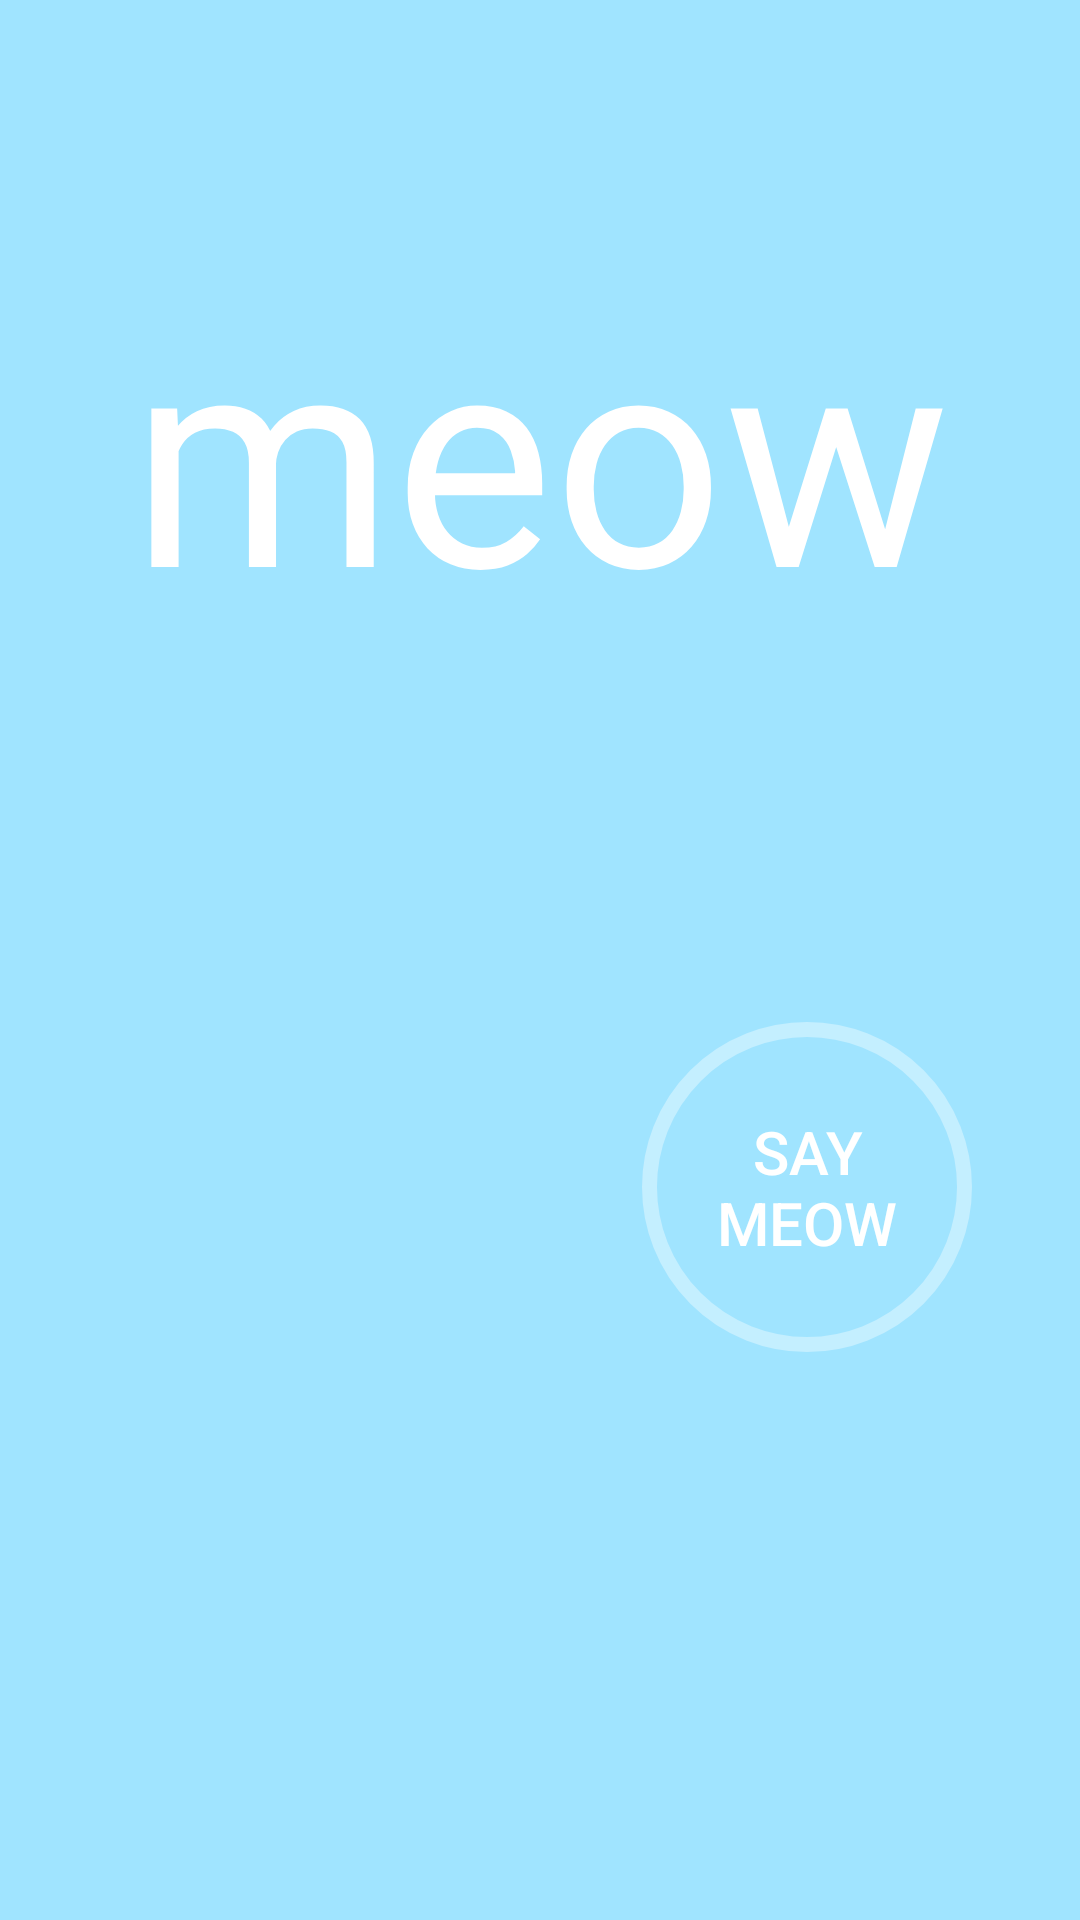

Android layout source for this screen:
<!-- AndroidManifest.xml: application theme Theme.MBL -->
<!-- res/layout/activity_main.xml -->
<?xml version="1.0" encoding="utf-8"?>
<androidx.constraintlayout.widget.ConstraintLayout
    xmlns:android="http://schemas.android.com/apk/res/android"
    xmlns:app="http://schemas.android.com/apk/res-auto"
    xmlns:tools="http://schemas.android.com/tools"
    android:layout_width="match_parent"
    android:layout_height="match_parent"
    android:orientation="vertical"
    android:background="@color/sky_blue"
    android:id="@+id/main_container"
    tools:context=".MainActivity">

    <TextView
        android:id="@+id/textView"
        android:layout_width="wrap_content"
        android:layout_height="wrap_content"
        android:layout_margin="16dp"
        android:text="@string/greeting"
        android:textColor="@color/white"
        android:textSize="100sp"
        app:layout_constraintBottom_toBottomOf="parent"
        app:layout_constraintEnd_toEndOf="parent"
        app:layout_constraintHorizontal_bias="0.505"
        app:layout_constraintStart_toStartOf="parent"
        app:layout_constraintTop_toTopOf="parent"
        app:layout_constraintVertical_bias="0.142" />

    <ImageView
        android:id="@+id/kitty"
        android:layout_width="246dp"
        android:layout_height="195dp"
        app:layout_constraintBottom_toBottomOf="parent"
        app:layout_constraintEnd_toEndOf="parent"
        app:layout_constraintHorizontal_bias="0.076"
        app:layout_constraintStart_toStartOf="parent"
        app:layout_constraintTop_toTopOf="parent"
        app:layout_constraintVertical_bias="1.0"
        android:contentDescription="@string/kitty_content_description" />

    <Button
        android:id="@+id/sayMeow"
        android:layout_width="110dp"
        android:layout_height="110dp"
        android:background="@drawable/button_start"
        android:padding="10dp"
        android:text="@string/start"
        android:textColor="@color/white"
        android:textSize="20sp"
        app:layout_constraintBottom_toBottomOf="parent"
        app:layout_constraintEnd_toEndOf="parent"
        app:layout_constraintHorizontal_bias="0.856"
        app:layout_constraintStart_toStartOf="parent"
        app:layout_constraintTop_toTopOf="parent"
        app:layout_constraintVertical_bias="0.643" />

</androidx.constraintlayout.widget.ConstraintLayout>
<!-- resources referenced by this layout -->
<resources>
  <color name="sky_blue">#A0E4FF</color>
  <color name="white">#FFFFFFFF</color>
  <!-- drawable button_start (drawable) -->
  <?xml version="1.0" encoding="utf-8"?>
  <selector xmlns:android="http://schemas.android.com/apk/res/android">
  <item android:state_pressed="false" android:drawable="@drawable/button_start_unpressed"/>
      <item android:state_pressed="true" android:drawable="@drawable/button_start_pressed"/>
  </selector>
  <string name="greeting">meow</string>
  <string name="kitty_content_description">kitty animation</string>
  <string name="start">say meow</string>
  <style name="Theme.MBL" parent="Theme.AppCompat.DayNight.NoActionBar">
          
          <item name="colorPrimary">@color/purple_500</item>
          <item name="colorPrimaryVariant">@color/purple_700</item>
          <item name="colorOnPrimary">@color/white</item>
          
          <item name="colorSecondary">@color/teal_200</item>
          <item name="colorSecondaryVariant">@color/teal_700</item>
          <item name="colorOnSecondary">@color/black</item>
          
          <item name="android:statusBarColor" tools:targetApi="l">?attr/colorPrimaryVariant</item>
          
      </style>
  <!-- drawable button_start_unpressed (drawable) -->
  <?xml version="1.0" encoding="utf-8"?>
  <shape xmlns:android="http://schemas.android.com/apk/res/android">
       <stroke android:width="5dp" android:color="@color/white70"/>
      <corners android:radius="360dp"/>
      <solid android:color="@android:color/transparent"/>
  </shape>
  <!-- drawable button_start_pressed (drawable) -->
  <?xml version="1.0" encoding="utf-8"?>
  <shape xmlns:android="http://schemas.android.com/apk/res/android">
      <stroke android:width="2dp" android:color="@color/white70" />
      <corners android:radius="360dp"/>
      <solid android:color="@color/white70"/>
  
  </shape>
  <color name="purple_500">#FBECF6</color>
  <color name="purple_700">#FF3700B3</color>
  <color name="teal_200">#FF03DAC5</color>
  <color name="teal_700">#FF018786</color>
  <color name="black">#FF000000</color>
  <color name="white70">#60FFFFFF</color>
</resources>
